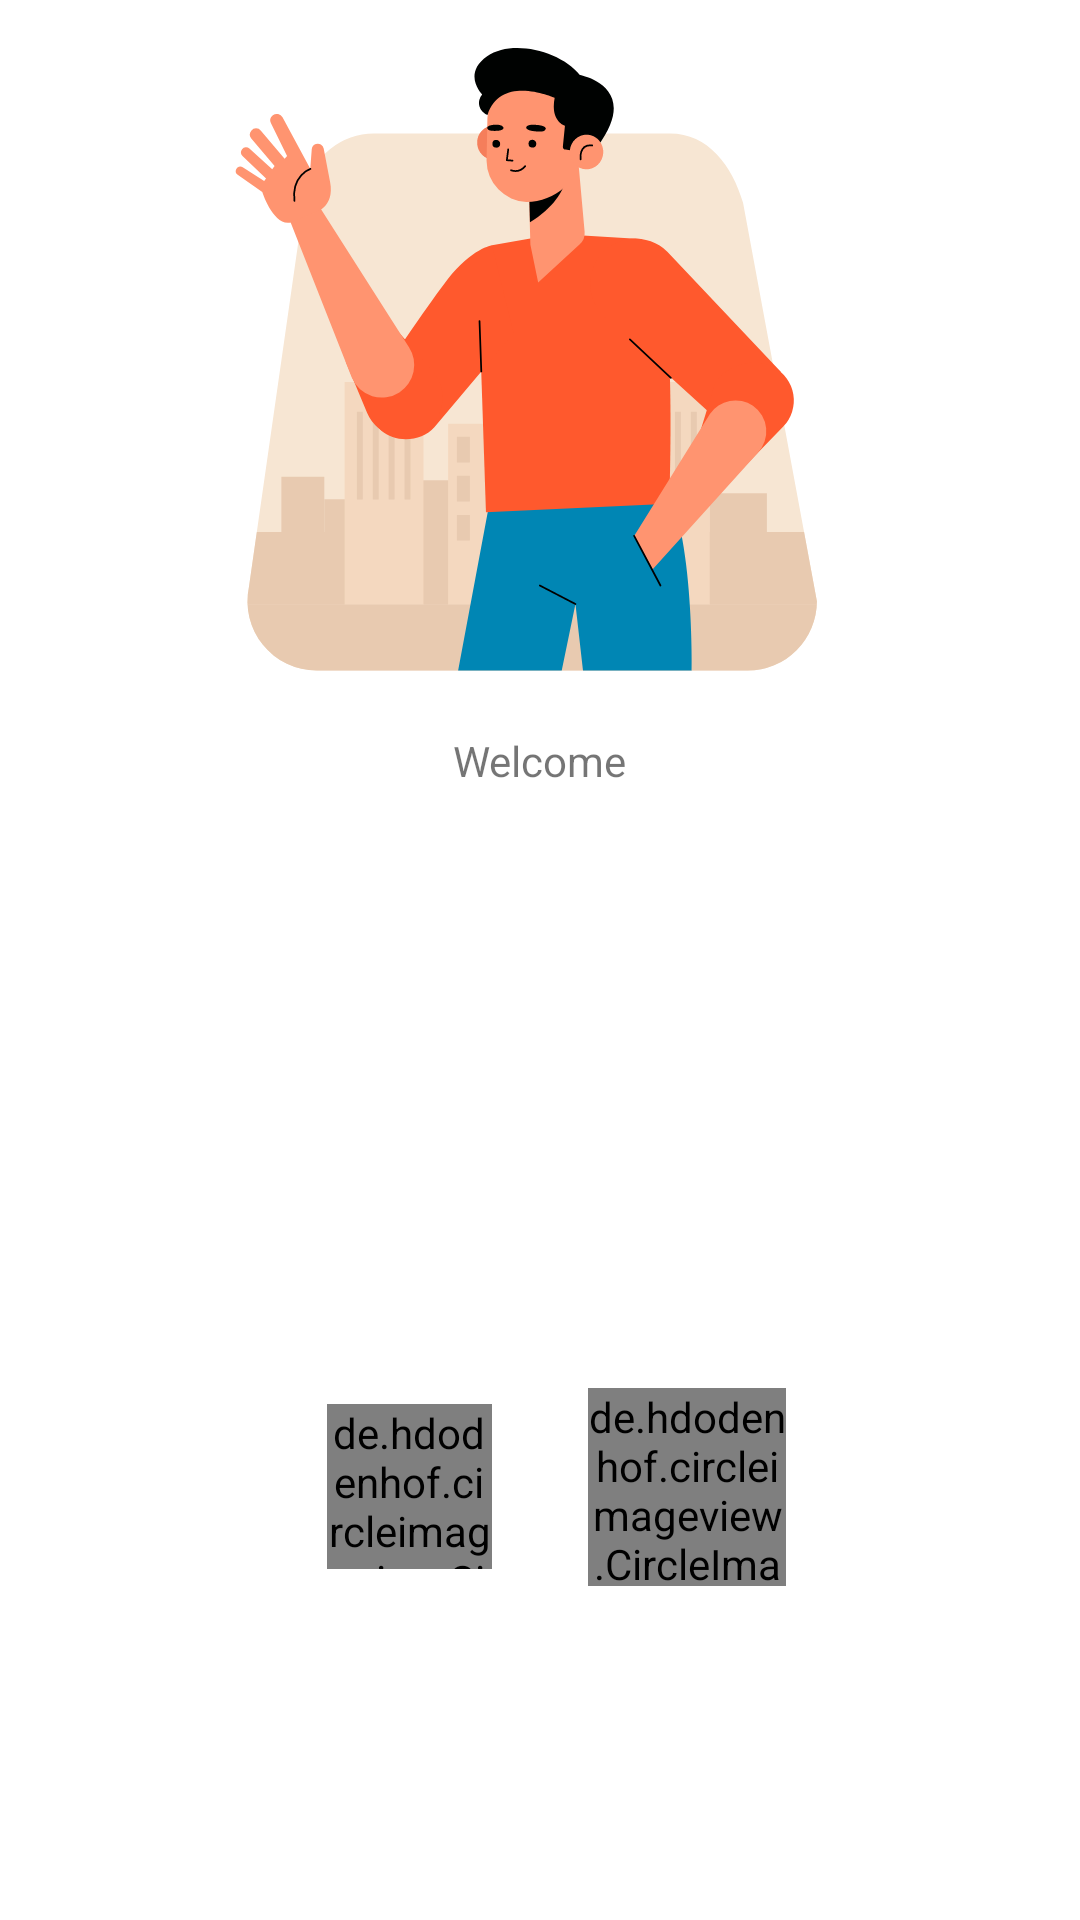

Here is an Android app screen rendered from its layout file. Give the layout XML and the strings, colors and styles it references.
<!-- AndroidManifest.xml: application theme AppTheme -->
<!-- res/layout/fragment_registration.xml -->
<?xml version="1.0" encoding="utf-8"?>
<androidx.constraintlayout.widget.ConstraintLayout
    xmlns:android="http://schemas.android.com/apk/res/android"
    xmlns:tools="http://schemas.android.com/tools"
    android:layout_width="match_parent"
    xmlns:app="http://schemas.android.com/apk/res-auto"
    android:layout_height="match_parent"
    tools:context=".view.fragments.RegistrationFragment">


    <ScrollView
        android:layout_width="match_parent"
        android:layout_height="match_parent"
        android:fillViewport="true">

        <androidx.constraintlayout.widget.ConstraintLayout
            android:layout_width="match_parent"
            android:layout_height="wrap_content">


            <ImageView
                android:id="@+id/imageWelcome"
                android:layout_width="215dp"
                android:layout_height="212dp"
                android:layout_marginTop="16dp"
                android:contentDescription="@string/welcomeAvatar"
                android:src="@drawable/ic_welcome"
                app:layout_constraintEnd_toEndOf="parent"
                app:layout_constraintStart_toStartOf="parent"
                app:layout_constraintTop_toTopOf="parent" />

            <TextView
                android:id="@+id/textWelcome"
                android:layout_width="wrap_content"
                android:layout_height="wrap_content"
                android:layout_marginTop="16dp"
                android:text="@string/welcome"
                app:layout_constraintEnd_toEndOf="parent"
                app:layout_constraintStart_toStartOf="parent"
                app:layout_constraintTop_toBottomOf="@+id/imageWelcome" />

            <com.google.android.material.tabs.TabLayout
                android:id="@+id/TabLayout"
                android:layout_width="match_parent"
                android:layout_height="wrap_content"
                android:layout_marginTop="16dp"
                app:layout_constraintEnd_toEndOf="@+id/imageWelcome"
                app:layout_constraintStart_toStartOf="@+id/imageWelcome"
                app:layout_constraintTop_toBottomOf="@+id/textWelcome"
                app:tabIndicatorFullWidth="false">

            </com.google.android.material.tabs.TabLayout>

            <androidx.viewpager2.widget.ViewPager2
                android:id="@+id/ViewPager"
                android:layout_width="0dp"
                android:layout_height="wrap_content"
                android:layout_marginStart="16dp"
                android:layout_marginEnd="16dp"
                app:layout_constraintEnd_toEndOf="parent"
                app:layout_constraintStart_toStartOf="parent"
                app:layout_constraintTop_toBottomOf="@+id/TabLayout" />


            <de.hdodenhof.circleimageview.CircleImageView
                android:id="@+id/GoogleLogIn"
                android:layout_width="66dp"
                android:layout_height="66dp"
                android:layout_marginStart="16dp"
                android:layout_marginTop="24dp"
                android:src="@drawable/ic_google_logo"
                app:layout_constraintBottom_toBottomOf="parent"
                app:layout_constraintEnd_toEndOf="parent"
                app:layout_constraintHorizontal_bias="0.0"
                app:layout_constraintStart_toStartOf="@+id/guideline2"
                app:layout_constraintTop_toBottomOf="@+id/ViewPager" />

            <de.hdodenhof.circleimageview.CircleImageView
                android:id="@+id/FacebookLogIn"
                android:layout_width="55dp"
                android:layout_height="55dp"
                android:layout_marginTop="24dp"
                android:layout_marginEnd="16dp"
                android:src="@drawable/ic_facebook_logo"
                app:layout_constraintBottom_toBottomOf="parent"
                app:layout_constraintEnd_toStartOf="@+id/guideline2"
                app:layout_constraintHorizontal_bias="1.0"
                app:layout_constraintStart_toStartOf="parent"
                app:layout_constraintTop_toBottomOf="@+id/ViewPager" />

            <androidx.constraintlayout.widget.Guideline
                android:id="@+id/guideline2"
                android:layout_width="wrap_content"
                android:layout_height="wrap_content"
                android:orientation="vertical"
                app:layout_constraintGuide_percent="0.5"
                />

            <com.facebook.login.widget.LoginButton
                android:id="@+id/FacebookButton"
                android:layout_width="wrap_content"
                android:layout_height="wrap_content"
                android:layout_gravity="center_horizontal"
                android:visibility="gone"
                app:layout_constraintBottom_toBottomOf="parent"
                app:layout_constraintEnd_toStartOf="@+id/guideline2"
                app:layout_constraintStart_toStartOf="parent"
                app:layout_constraintTop_toBottomOf="@+id/FacebookLogIn" />





        </androidx.constraintlayout.widget.ConstraintLayout>

    </ScrollView>


</androidx.constraintlayout.widget.ConstraintLayout>
<!-- resources referenced by this layout -->
<resources>
  <!-- drawable ic_welcome: vector/xml drawable (drawable, 9415 chars, omitted) -->
  <string name="welcome">Welcome</string>
  <string name="welcomeAvatar">WelcomeAvatar</string>
  <style name="AppTheme" parent="Theme.MaterialComponents.Light.NoActionBar">
          
          <item name="colorPrimary">@color/colorPrimary</item>
          <item name="colorPrimaryDark">@color/colorPrimaryDark</item>
          <item name="colorAccent">@color/colorAccent</item>
  
          <item name="android:statusBarColor">#fff</item>
          <item name="android:windowLightStatusBar">true</item>
      </style>
  <color name="colorPrimary">#4EFFBF</color>
  <color name="colorPrimaryDark">#3700B3</color>
  <color name="colorAccent">#03DAC5</color>
</resources>
